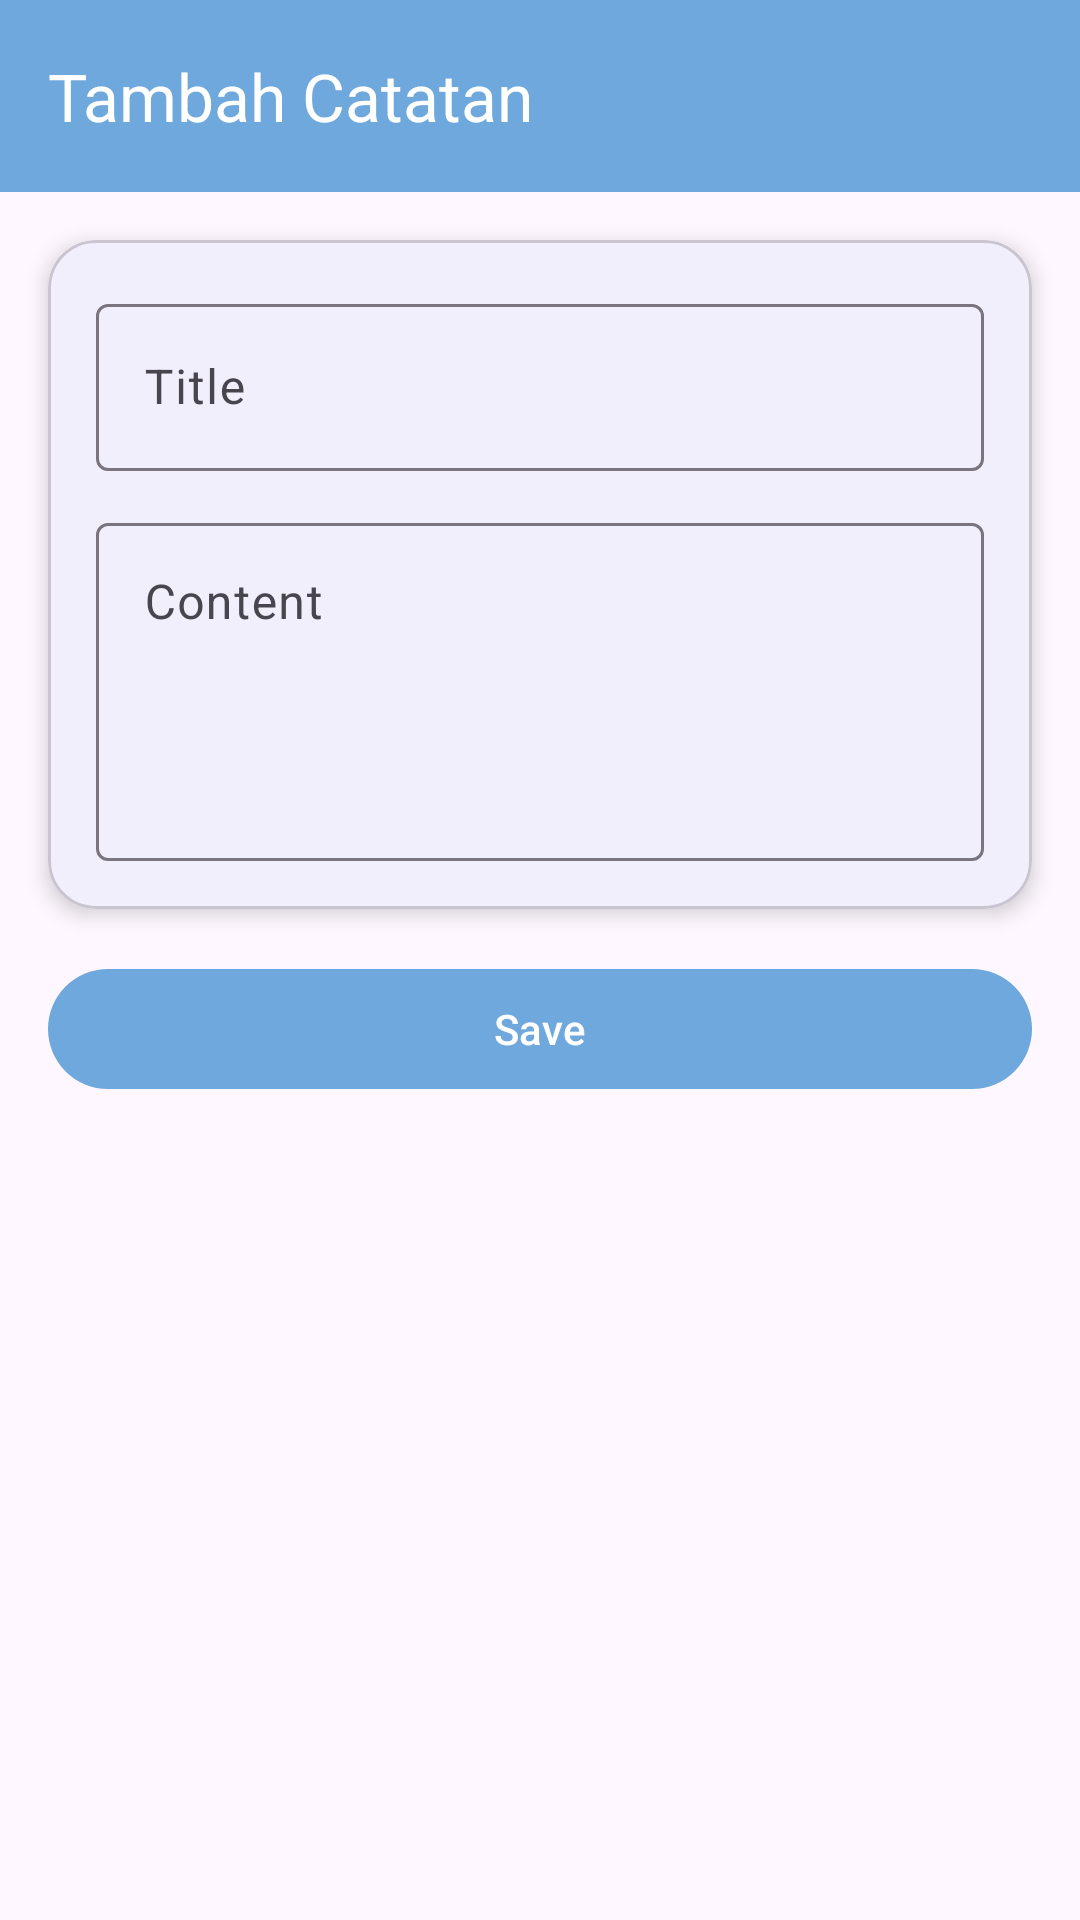

Reconstruct the res/layout file that produces this screen, plus the resources it refers to.
<!-- AndroidManifest.xml: application theme Theme.Nabilatiemobile -->
<!-- res/layout/activity_note_form.xml -->
<?xml version="1.0" encoding="utf-8"?>
<androidx.constraintlayout.widget.ConstraintLayout
    xmlns:android="http://schemas.android.com/apk/res/android"
    xmlns:app="http://schemas.android.com/apk/res-auto"
    android:id="@+id/main"
    android:layout_width="match_parent"
    android:layout_height="match_parent">

    <androidx.appcompat.widget.Toolbar
        android:id="@+id/toolbar"
        android:layout_width="match_parent"
        android:layout_height="?attr/actionBarSize"
        android:background="?attr/colorPrimary"
        app:title="Tambah Catatan"
        app:titleTextColor="@android:color/white"
        app:layout_constraintEnd_toEndOf="parent"
        app:layout_constraintStart_toStartOf="parent"
        app:layout_constraintTop_toTopOf="parent" />

    <com.google.android.material.card.MaterialCardView
        android:id="@+id/cardForm"
        android:layout_width="0dp"
        android:layout_height="wrap_content"
        android:layout_margin="16dp"
        app:cardCornerRadius="16dp"
        app:cardElevation="4dp"
        app:layout_constraintTop_toBottomOf="@id/toolbar"
        app:layout_constraintStart_toStartOf="parent"
        app:layout_constraintEnd_toEndOf="parent">

        <LinearLayout
            android:layout_width="match_parent"
            android:layout_height="wrap_content"
            android:padding="16dp"
            android:orientation="vertical">

            <com.google.android.material.textfield.TextInputLayout
                android:layout_width="match_parent"
                android:layout_height="wrap_content"
                android:hint="Title">

                <com.google.android.material.textfield.TextInputEditText
                    android:id="@+id/etTitle"
                    android:layout_width="match_parent"
                    android:layout_height="wrap_content" />
            </com.google.android.material.textfield.TextInputLayout>

            <com.google.android.material.textfield.TextInputLayout
                android:layout_width="match_parent"
                android:layout_height="wrap_content"
                android:hint="Content"
                android:layout_marginTop="12dp">

                <com.google.android.material.textfield.TextInputEditText
                    android:id="@+id/etContent"
                    android:layout_width="match_parent"
                    android:layout_height="wrap_content"
                    android:minLines="4"
                    android:gravity="top"
                    android:inputType="textMultiLine"/>
            </com.google.android.material.textfield.TextInputLayout>

        </LinearLayout>
    </com.google.android.material.card.MaterialCardView>

    <com.google.android.material.button.MaterialButton
        android:id="@+id/btnSaveNote"
        android:layout_width="match_parent"
        android:layout_height="wrap_content"
        android:layout_margin="16dp"
        android:text="Save"
        app:layout_constraintTop_toBottomOf="@id/cardForm"
        app:layout_constraintStart_toStartOf="parent"
        app:layout_constraintEnd_toEndOf="parent"/>

</androidx.constraintlayout.widget.ConstraintLayout>
<!-- resources referenced by this layout -->
<resources>
  <style name="Theme.Nabilatiemobile" parent="Base.Theme.Nabilatiemobile" />
  <style name="Base.Theme.Nabilatiemobile" parent="Theme.Material3.DayNight.NoActionBar">
          <item name="colorPrimary">@color/pastel_blue_primary</item>
          <item name="colorPrimaryVariant">@color/pastel_blue_dark</item>
          <item name="colorOnPrimary">@color/white</item>
  
          <item name="colorSecondary">@color/pastel_blue_primary</item>
          <item name="colorSecondaryContainer">@color/pastel_blue_light</item>
          <item name="colorOnSecondaryContainer">@color/pastel_blue_dark</item>
  
          <item name="android:statusBarColor">@color/pastel_blue_dark</item>
      </style>
  <color name="pastel_blue_primary">#6EA8DC</color>
  <color name="pastel_blue_dark">#528BBE</color>
  <color name="white">#FFFFFFFF</color>
  <color name="pastel_blue_light">#DCEEFF</color>
</resources>
